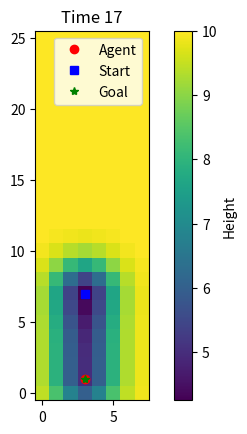

The matplotlib source for this figure:
import numpy as np
import matplotlib.pyplot as plt

# ======================= 参数配置 ======================= #
GRID_SIZE = (8, 26)  # 行x列
TOTAL_STEPS = 50

# 完整穴位坐标（示例，注意纵坐标对应列）
acupoints = {
    "崇骨": (4, 25), "大椎": (4, 24), "肩中左俞": (3, 23), "肩中右俞": (5, 23),
    "肩外左俞": (2, 22), "肩外右俞": (6, 22), "秉风左": (1, 21), "曲垣左": (2, 21),
    "大杼左": (3, 21), "陶道": (4, 21), "大杼右": (5, 21), "曲垣右": (6, 21),
    "秉风右": (7, 21), "附分左": (2, 20), "风门左": (3, 20), "风门右": (5, 20),
    "附分右": (6, 20), "魄户左": (2, 19), "肺俞左": (3, 19), "身柱": (4, 19),
    "肺俞右": (5, 19), "魄户右": (6, 19), "天宗左": (1, 18), "膏肓左": (2, 18),
    "厥阴左俞": (3, 18), "厥阴右俞": (5, 18), "膏肓右": (6, 18), "天宗右": (7, 18),
    "神堂左": (2, 17), "心俞左": (3, 17), "神道": (4, 17), "心俞右": (5, 17),
    "神堂右": (6, 17), "譩譆左": (2, 16), "督俞左": (3, 16), "灵台": (4, 16),
    "督俞右": (5, 16), "譩譆右": (6, 16), "膈关左": (2, 15), "膈俞左": (3, 15),
    "至阳": (4, 15), "膈俞右": (5, 15), "膈关右": (6, 15), "魂门左": (2, 14),
    "肝俞左": (3, 14), "筋缩": (4, 14), "肝俞右": (5, 14), "魂门右": (6, 14),
    "阳纲左": (2, 13), "胆俞左": (3, 13), "中枢": (4, 13), "胆俞右": (5, 13),
    "阳纲右": (6, 13), "意舍左": (2, 12), "脾俞左": (3, 12), "脊中": (4, 12),
    "脾俞右": (5, 12), "意舍右": (6, 12), "胃仓左": (2, 11), "胃俞左": (3, 11),
    "胃俞右": (5, 11), "胃仓右": (6, 11), "肓门左": (2, 10), "三焦左俞": (3, 10),
    "悬枢": (4, 10), "三焦右俞": (5, 10), "肓门右": (6, 10), "京门左": (1, 9),
    "志室左": (2, 9), "肾俞左": (3, 9), "命门": (4, 9), "肾俞右": (5, 9),
    "志室右": (6, 9), "京门右": (7, 9), "气海左俞": (3, 8), "气海右俞": (5, 8),
    "大肠左俞": (3, 7), "腰阳关": (4, 7), "大肠右俞": (5, 7), "关元左俞": (3, 6),
    "关元右俞": (5, 6), "小肠左俞": (3, 5), "小肠右俞": (5, 5), "胞肓左": (2, 4),
    "膀胱左俞": (3, 4), "膀胱右俞": (5, 4), "胞肓右": (6, 4), "中膂左俞": (3, 3),
    "中膂右俞": (5, 3), "秩边左": (2, 2), "白环左俞": (3, 2), "白环右俞": (5, 2),
    "秩边右": (6, 2), "会阳左": (3, 1), "会阳右": (5, 1)
}
path_sequence = [
    "肩外左俞", "志室左", "肩中左俞", "三焦左俞", "大肠左俞", "会阳左"
]
# ======================= 高斯场调度器 ======================= #
class GaussianSchedule:
    """单个高斯场随时间演化的调度"""
    def __init__(self, center, height_fn, sigma):
        self.center = np.array(center)
        self.height_fn = height_fn
        # 如果传入的是函数，则用它；否则封装为恒定函数
        self.sigma_fn = sigma if callable(sigma) else (lambda t: sigma)

    def field_at(self, t):
        gx, gy = np.meshgrid(np.arange(GRID_SIZE[0]), np.arange(GRID_SIZE[1]), indexing='ij')
        d2 = (gx - self.center[0])**2 + (gy - self.center[1])**2
        height = self.height_fn(t)
        sigma = self.sigma_fn(t)
        return height * np.exp(-d2 / (2 * sigma**2))  # type: ignore


class GaussianPathSchedule:
    def __init__(self, start, end, height_fn, sigma):
        self.start = np.array(start)
        self.end = np.array(end)
        self.height_fn = height_fn
        self.sigma_fn = sigma if callable(sigma) else (lambda t: sigma)

    def field_at(self, t):
        gx, gy = np.meshgrid(np.arange(GRID_SIZE[0]), np.arange(GRID_SIZE[1]), indexing='ij')
        height = self.height_fn(t)
        sigma = self.sigma_fn(t)

        # 向量 AB 和点P的到线段距离
        AB = self.end - self.start
        AB_norm_sq = np.dot(AB, AB)
        P = np.stack([gx, gy], axis=-1)  # shape=(GRID_SIZE, GRID_SIZE, 2)

        # 向量 AP
        AP = P - self.start

        # 投影因子（0~1）
        proj = np.clip(np.sum(AP * AB, axis=-1) / AB_norm_sq, 0, 1)

        # 最近点 D 在线段 AB 上
        D = self.start + proj[..., None] * AB  # shape=(GRID_SIZE, GRID_SIZE, 2)

        # 点到线距离
        dist2 = np.sum((P - D)**2, axis=-1)

        return height * np.exp(-dist2 / (2 * sigma**2)) #type: ignore

class TimedGaussianSchedule:
    def __init__(self, center, height_fn, sigma, t_start=0, t_end=float('inf'), hold_final=False):
        self.center = np.array(center)
        self.height_fn = height_fn
        self.sigma_fn = sigma if callable(sigma) else (lambda t: sigma)
        self.t_start = t_start
        self.t_end = t_end
        self.hold_final = hold_final

    def field_at(self, t):
        if t < self.t_start:
            return np.zeros((GRID_SIZE[0], GRID_SIZE[1]))
        elif t > self.t_end:
            if self.hold_final:
                t = self.t_end  # 保持终点值
            else:
                return np.zeros((GRID_SIZE[0], GRID_SIZE[1]))

        gx, gy = np.meshgrid(np.arange(GRID_SIZE[0]), np.arange(GRID_SIZE[1]), indexing='ij')
        d2 = (gx - self.center[0])**2 + (gy - self.center[1])**2
        height = self.height_fn(t)
        sigma = self.sigma_fn(t)
        return height * np.exp(-d2 / (2 * sigma**2)) #type: ignore

class FieldScheduler:
    """管理多个高斯 schedule 并叠加形成总势场"""
    def __init__(self, schedules, base_height=10):
        self.schedules = schedules
        self.base_height = base_height

    def get_field(self, t):
        total_field = np.zeros((GRID_SIZE[0], GRID_SIZE[1]))
        for sched in self.schedules:
            total_field += sched.field_at(t)
        return total_field + self.base_height

# ======================= Agent 移动策略 ======================= #
class Agent:
    def __init__(self, start_pos):
        self.pos = np.array(start_pos)
        self.velocity = np.array([0, 0])
        self.path = [tuple(self.pos)]

    def step(self, Z):
        x, y = self.pos
        neighbors = []
        for dx in [-1, 0, 1]:
            for dy in [-1, 0, 1]:
                if dx == 0 and dy == 0:
                    continue
                nx, ny = x + dx, y + dy
                if 0 <= nx < GRID_SIZE[0] and 0 <= ny < GRID_SIZE[1]:
                    neighbors.append(((nx, ny), Z[nx, ny], np.array([dx, dy])))
        min_score = float('inf')
        for (nx, ny), z, dvec in neighbors:
            momentum_bonus = -np.dot(dvec, self.velocity)
            score = z + 0.5 * momentum_bonus  # 动量影响因子
            if score < min_score:
                min_score = score
                best = ((nx, ny), dvec)
        # 动量保持 + 最低势能选择
        min_score = float('inf')
        for (nx, ny), z, dvec in neighbors:
            momentum_bonus = -np.dot(dvec, self.velocity)  # 越同方向越优
            score = z + 0.8 * momentum_bonus
            if score < min_score:
                min_score = score
                best = ((nx, ny), dvec)

        next_pos, dvec = best
        self.pos = np.array(next_pos)
        self.velocity = dvec
        self.path.append(tuple(self.pos))

# ======================= 可视化模块 ======================= #
class Visualizer:
    def __init__(self, start, goal):
        self.start = start
        self.goal = goal
        plt.ion()

    def show(self, Z, agent_pos, t):
        plt.clf()
        plt.title(f"Time {t}")
        plt.imshow(Z.T, origin='lower', cmap='viridis')
        plt.colorbar(label='Height')
        plt.plot(agent_pos[0], agent_pos[1], 'ro', label='Agent')
        plt.plot(self.start[0], self.start[1], 'bs', label='Start')
        plt.plot(self.goal[0], self.goal[1], 'g*', label='Goal')
        plt.legend()
        plt.pause(0.1)

    def close(self):
        plt.ioff()
        plt.show()

def plan_segment(start, goal, agent_path_accum, vis):
    schedule_list = [
        TimedGaussianSchedule(
            center=start,
            height_fn=lambda t: -5 * (1 - (t - 0) / 20),
            sigma=1.5,
            t_start=0,
            t_end=20,
            hold_final=True
        ),
        TimedGaussianSchedule(
            center=goal,
            height_fn=lambda t: -5 * ((t - 30) / 20),
            sigma=1.5,
            t_start=30,
            t_end=50,
            hold_final=True
        ),
        GaussianPathSchedule(
            start=start,
            end=goal,
            height_fn=lambda t: -5,
            sigma=1.5
        )
    ]

    field_scheduler = FieldScheduler(schedule_list, base_height=10)
    agent = Agent(start)

    for t in range(TOTAL_STEPS + 1):
        Z = field_scheduler.get_field(t)
        agent.step(Z)
        vis.show(Z, agent.pos, t)

        if np.array_equal(agent.pos, goal):
            break

    vis.close()
    agent_path_accum.extend(agent.path[1:])  # 除去起点防重复


def main():
    full_path = []
    for i in range(len(path_sequence) - 1):
        name_start = path_sequence[i]
        name_goal = path_sequence[i + 1]
        start = acupoints[name_start]
        goal = acupoints[name_goal]

        print(f"规划路径: {name_start} {start} ➝ {name_goal} {goal}")

        vis = Visualizer(start, goal)
        plan_segment(start, goal, full_path, vis)

    print("完整按摩路径点:", full_path)


if __name__ == "__main__":
    main()